pico-8 play session: mixed d-pad (fixed 12-tick cycle)

[t = 2 s] mixed d-pad (1.2s cycle ×~1): → ← ↑ ↓ + 🅾/❎ taps, ~2s
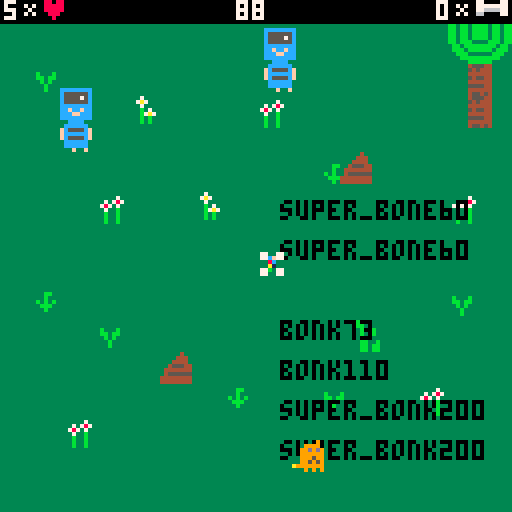
[t = 4 s] mixed d-pad (1.2s cycle ×~3): → ← ↑ ↓ + 🅾/❎ taps, ~4s
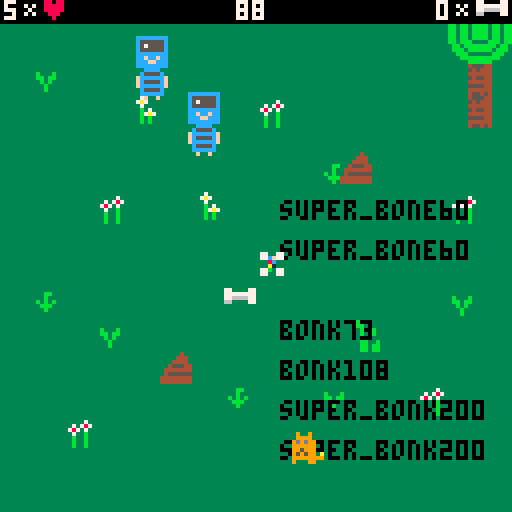
[t = 6 s] mixed d-pad (1.2s cycle ×~5): → ← ↑ ↓ + 🅾/❎ taps, ~6s
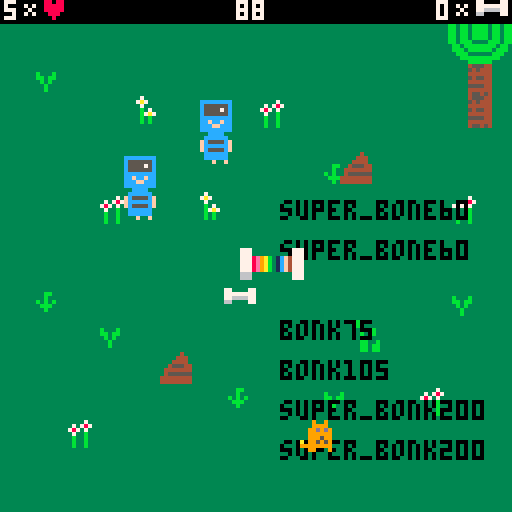

pico-8 cartridge
version 41
__lua__

function _init()
    score = 0

    life = 5
    invincible = false
    invincibility_timer = 20
    invincibility_flash_timer = 1
    show_bonk = true
    bonk_onscreen = true


    transformation_in_progress = false
    transformation_end_counter = 0
    transformation_animation_threshold_1 = 5
    transformation_animation_threshold_2 = 10
    transformation_animation_counter = 0
    draw_new_form = true
    transformation_sound_played = false

    input_cooldown_timer = 0

    square_counter = 0
    bonking_in_progress = false
    death_state = 0

    elapsed_bone_time = 0
    elapsed_poop_time = 0
    time_left = 91



    poop_announcement = 0

    stolen_bones = 10

    super_bonk_active = false

    old_bonk_restored = false

-- for flashing text
    poop_flash_timer = 0
    show_poop_text = true

-- debugging my teleporting poop
    unstuck_counter = 0
    no_collision_frames = 0

    score_sound_played = false

end


-->8
--data tables

bonk = {
    pos = {x = 60, y = 110}, -- Initial position of the character
    sprites = {0, 1, 2},
    width = 8,
    height = 8,
    currentFrame = 0,
    anim_counter = 0,
    speed = 1,
    flip = false,
}

super_bonk = {
    pos = {x = 200, y = 200}, -- super_bonk starts off offscreen
    sprites = {
        head = { -- Head sprite data for different frames
            {id = 3, width = 8, height = 8},
            {id = 10, width = 8, height = 8},
        },
        torso = {id = 19, width = 8, height = 8},
        club = {id = 20, width = 8, height = 8},
        legs = { -- Legs sprite data for different frames
            {id = 35, width = 8, height = 8}, -- Frame 1
            {id = 18, width = 8, height = 8}, -- Frame 2
            {id = 34, width = 8, height = 8}, -- Frame 3
        }

    },
    current_legs_frame = 1, -- Current frame for the limb animation
    current_head_frame = 1, -- Current frame for the head animation
    width = 8,
    height = 24,
    currentFrame = 1,
    anim_counter = 0,
    anim_speed = 5,
    speed = 3,
    flip = false,
}



thief1 = {
    pos = {x = flr(rnd((24)+8)), y = flr(rnd(90) + 8)}, -- Initial position of the character
    sprites = {
        {5, 21}, -- First animation frame
        {6, 22} -- Second animation frame
    },
    alive = true,
    death_sentence = false,
    width = 8,
    height = 16,
--might want to implement this for movement in all 4 directions: 
--direction = {x = flr(rnd(3)) - 1, y = flr(rnd(3)) - 1}
    direction = {x = flr(rnd(2)), y = flr(rnd(2))},
    currentFrame = 1,
    speed = 1.6,
    animTimer = 0, -- New property to keep track of animation time
    animSpeed = 12, -- Controls the animation speed
}

thief2 = {
    pos = {x = flr(rnd((26)+94)), y = flr(rnd(90) + 8)}, -- Initial position of the character
    sprites = {
        {5, 21}, -- First animation frame
        {6, 22} -- Second animation frame
    },
    alive = true,
    death_sentence = false,
    width = 8,
    height = 16,
    direction = {x = flr(rnd(2)), y = flr(rnd(2))},
    currentFrame = 1,
    speed = 1.6,
    animTimer = 0, -- New property to keep track of animation time
    animSpeed = 12, -- Controls the animation speed
}

bones = {
    max = 10,
    spawn_interval = 70, --this number refers to frames that have been drawn
}

super_bone = {
            pos = {x = 140, y = 140},
            width = 16,
            height = 8,
            spawned = false,
            collected = false,
            sprites = {   
                {40, 41},
                {56, 57},
            },
            currentFrame = 1,
            anim_counter = 0,
            anim_speed = 20, --every 20 frames the animation updates to next frame

}

poop1 = {
    pos = {x = 40, y = flr(rnd(91) + 20)}, -- Initial position of poop
    width = 8,
    height = 8,
}

poop2 = {
    pos = {x = 85, y = flr(rnd(91) + 20)}, -- Initial position of poop
    width = 8,
    height = 8,
}

-->8
-- bonk functions


-- Function for drawing bonk {#c81}
function draw_bonk()
    if bonk.flip then
        spr(bonk.sprites[bonk.currentFrame], bonk.pos.x, bonk.pos.y, 1, 1, true, false)
    else
        spr(bonk.sprites[bonk.currentFrame], bonk.pos.x, bonk.pos.y)
    end
end

function draw_super_bonk()

    -- Draw torso
    if super_bonk.flip == false then
        spr(super_bonk.sprites.torso.id, super_bonk.pos.x, super_bonk.pos.y + super_bonk.sprites.head[1].height, 1, 1, false, false)
    else
        spr(super_bonk.sprites.torso.id, super_bonk.pos.x, super_bonk.pos.y + super_bonk.sprites.head[1].height, 1, 1, true, false)
    end
    
    -- Draw club (the position does not change, only what's drawn)
    if super_bonk.flip == false then
       spr(super_bonk.sprites.club.id, super_bonk.pos.x + super_bonk.sprites.head[1].width, super_bonk.pos.y + super_bonk.sprites.head[1].height, 1, 1, false, false)
    else
        spr(super_bonk.sprites.club.id, super_bonk.pos.x - super_bonk.sprites.head[1].width, super_bonk.pos.y + super_bonk.sprites.head[1].height, 1, 1, true, false)
    end

    -- Find current legs frame
    current_legs = super_bonk.sprites.legs[super_bonk.current_legs_frame]
    
    if super_bonk.flip == false then
        spr(super_bonk.sprites.legs[super_bonk.current_legs_frame].id, super_bonk.pos.x, super_bonk.pos.y + super_bonk.sprites.head[1].height + super_bonk.sprites.torso.height, 1, 1, false, false) -- Draw legs
    else
        spr(super_bonk.sprites.legs[super_bonk.current_legs_frame].id, super_bonk.pos.x, super_bonk.pos.y + super_bonk.sprites.head[1].height + super_bonk.sprites.torso.height, 1, 1, true, false) -- Draw legs flipped
    end

    -- Find current head frame
    current_head = super_bonk.sprites.head[super_bonk.current_head_frame]

    -- Draw head
    if super_bonk.flip == false then
        spr(super_bonk.sprites.head[super_bonk.current_head_frame].id, super_bonk.pos.x, super_bonk.pos.y, 1, 1, false, false) -- Draw head
    else
        spr(super_bonk.sprites.head[super_bonk.current_head_frame].id, super_bonk.pos.x, super_bonk.pos.y, 1, 1, true, false) -- Draw head flipped
    end
end

-- movement for bonk AND super_bonk {#c81}
function bonk_movement()
    if super_bonk_active == false then

        p_moved = false
        if btn(0) then 
            bonk.pos.x = bonk.pos.x - bonk.speed
            bonk.flip = true
            p_moved = true
            bonk.anim_counter = bonk.anim_counter + 1
        end
        if btn(1) then
            bonk.pos.x = bonk.pos.x + bonk.speed
            bonk.flip = false
            p_moved = true
            bonk.anim_counter = bonk.anim_counter + 1
        end
        if btn(2) then
            bonk.pos.y = bonk.pos.y - bonk.speed
            p_moved = true
            bonk.anim_counter = bonk.anim_counter + 1
        end
        if btn(3) then
            bonk.pos.y = bonk.pos.y + bonk.speed
            p_moved = true
            bonk.anim_counter = bonk.anim_counter + 1
        end
        if p_moved then
            if bonk.anim_counter >= 5 then
                bonk_animation()
                bonk.anim_counter = 0
            end
        end

        -- respawning from other side {#c81}

        if bonk_onscreen == true then    
            if bonk.pos.x < -4 then bonk.pos.x = 124
            elseif bonk.pos.x > 124 then bonk.pos.x = -4
            elseif bonk.pos.y < 6 then bonk.pos.y = 124
            elseif bonk.pos.y > 124 then bonk.pos.y = 6
            end
        end
    
    else
        p_moved = false
        if btn(0) then 
            super_bonk.pos.x = super_bonk.pos.x - super_bonk.speed
            super_bonk.flip = true
            p_moved = true
            super_bonk.anim_counter = super_bonk.anim_counter + 1
        end
        if btn(1) then
            super_bonk.pos.x = super_bonk.pos.x + super_bonk.speed
            super_bonk.flip = false
            p_moved = true
            super_bonk.anim_counter = super_bonk.anim_counter + 1
        end
        if btn(2) then
            super_bonk.pos.y = super_bonk.pos.y - super_bonk.speed
            p_moved = true
            super_bonk.anim_counter = super_bonk.anim_counter + 1
        end
        if btn(3) then
            super_bonk.pos.y = super_bonk.pos.y + super_bonk.speed
            p_moved = true
            super_bonk.anim_counter = super_bonk.anim_counter + 1
        end
        if p_moved then
            if super_bonk.anim_counter >= 8 then
                super_bonk_animation()
                super_bonk.anim_counter = 0
            end
        end

        -- respawning from other side {#c81}

            if super_bonk.pos.x < -4 then super_bonk.pos.x = 124
            elseif super_bonk.pos.x > 124 then super_bonk.pos.x = -4
            elseif super_bonk.pos.y < 6 then super_bonk.pos.y = 124
            elseif super_bonk.pos.y > 124 then super_bonk.pos.y = 6
            end
    
    end
end

-- Bonk change frame function {#c81,6}
function bonk_animation()
    --This animation functions looks to see if the bonk.currentFrame value is more than the number of sprites for Bonk. If so, it resets the current frame to zero.
    bonk.currentFrame = bonk.currentFrame + 1
    if bonk.currentFrame > #bonk.sprites then
        bonk.currentFrame = 0
    end
end

-- Super Bonk change frame function {#c81,6}
function super_bonk_animation()

    -- Check if it's time to update the frame
    if super_bonk.anim_counter > super_bonk.anim_speed then
        super_bonk.anim_counter = 0

        -- Cycle through the leg and head frames
        super_bonk.current_legs_frame = super_bonk.current_legs_frame + 1
        super_bonk.current_head_frame = super_bonk.current_head_frame + 1

        -- Reset to the first frame if it exceeds the number of frames
        if super_bonk.current_legs_frame > #super_bonk.sprites.legs then
            super_bonk.current_legs_frame = 1
        end

        if super_bonk.current_head_frame > #super_bonk.sprites.head then
            super_bonk.current_head_frame = 1
        end
    end
end


-->8
-- thief functions

-- Move thief1 randomly {#c0c}
function thief1_movement()
   
    if super_bonk_active == true then 
    
        thief1.pos.x = thief1.pos.x + 3
        if thief1.pos.x < -4 then thief1.pos.x = 124
        elseif thief1.pos.x > 124 then thief1.pos.x = -4
        end
    

    else
        -- Move thief1 (regular)
        thief1.pos.x = thief1.pos.x + thief1.direction.x * thief1.speed
        thief1.pos.y = thief1.pos.y + thief1.direction.y * thief1.speed


            -- Bounce off the walls (regular)
            if thief1.pos.x <= 0 or thief1.pos.x >= 120 then
                thief1.direction.x = thief1.direction.x * -1 -- Reverse horizontal direction
            end

            if thief1.pos.y <= 7 or thief1.pos.y >= 112 then
                thief1.direction.y = thief1.direction.y * -1 -- Reverse vertical direction
            end
    end


        --Prevent standstill {#c0c}
        -- Check if both direction components are zero, and if so, set a default direction
        if thief1.direction.x == 0 and thief1.direction.y == 0 then
            thief1.direction = {x = 1, y = 1} -- If both are zero, default to (1, 1)
        end
end


-- Move thief2 randomly {#c0c}
function thief2_movement()
   
    if super_bonk_active == true then 
    
        thief2.pos.x = thief2.pos.x - 3
        if thief2.pos.x < -4 then thief2.pos.x = 124
        elseif thief2.pos.x > 124 then thief2.pos.x = -4
        end
    

    else
        -- Move thief2 (regular)
        thief2.pos.x = thief2.pos.x + thief2.direction.x * thief2.speed
        thief2.pos.y = thief2.pos.y + thief2.direction.y * thief2.speed



            -- Bounce off the walls (regular)
            if thief2.pos.x <= 0 or thief2.pos.x >= 120 then
                thief2.direction.x = thief2.direction.x * -1 -- Reverse horizontal direction
            end

            if thief2.pos.y <= 7 or thief2.pos.y >= 112 then
                thief2.direction.y = thief2.direction.y * -1 -- Reverse vertical direction
            end

        --Prevent standstill {#c0c}
        -- Check if both direction components are zero, and if so, set a default direction
        if thief2.direction.x == 0 and thief2.direction.y == 0 then
            thief2.direction = {x = 1, y = 1} -- If both are zero, default to (1, 1)
        end
    end
end


-- Loop to ensure the thief1 doesn't move straight right, up, or down
function ensure_thief1_diagonal()
    while thief1.direction.x == 0 or thief1.direction.y == 0 do
        thief1.direction = {x = flr(rnd(3)) - 1, y = flr(rnd(3)) - 1}
    end
end
-- Loop to ensure the thief2 doesn't move straight right, up, or down
function ensure_thief2_diagonal()
    while thief2.direction.x == 0 or thief2.direction.y == 0 do
        thief2.direction = {x = flr(rnd(3)) - 1, y = flr(rnd(3)) - 1}
    end
end


-- Update thief1 animation
function thief1_animation()
    -- Update thief1 animation frame {#c0c}
        thief1.animTimer = thief1.animTimer + 1
        if thief1.animTimer >= thief1.animSpeed then
            thief1.animTimer = 0
            -- Toggle frames between 1 and 2
            if thief1.currentFrame == 1 then
                thief1.currentFrame = 2
            else
                thief1.currentFrame = 1
            end
        end
end
-- Update thief2 animation
function thief2_animation()
    -- Update thief2 animation frame {#c0c}
        thief2.animTimer = thief2.animTimer + 1
        if thief2.animTimer >= thief2.animSpeed then
            thief2.animTimer = 0
            -- Toggle frames between 1 and 2
            if thief2.currentFrame == 1 then
                thief2.currentFrame = 2
            else
                thief2.currentFrame = 1
            end
        end
end


-- Function for drawing thief1 {#c0c}
function draw_thief1()
    if thief1.flip then
            spr(thief1.sprites[thief1.currentFrame][1], thief1.pos.x, thief1.pos.y, 1, 1, true, false)
            spr(thief1.sprites[thief1.currentFrame][2], thief1.pos.x, thief1.pos.y + 8, 1, 1, true, false)
        else
            spr(thief1.sprites[thief1.currentFrame][1], thief1.pos.x, thief1.pos.y)
            spr(thief1.sprites[thief1.currentFrame][2], thief1.pos.x, thief1.pos.y + 8)
    end
end

function update_thief_face1()
    if super_bonk_active == true then
        thief1.sprites = {
            {11, 21}, -- First animation frame
            {12, 22} -- Second animation frame
        }
    
    else thief1.sprites = {
        {5, 21}, -- First animation frame
        {6, 22} -- Second animation frame
    }

    end
end

function update_thief_face2()
    if super_bonk_active == true then
        thief2.sprites = {
            {11, 21}, -- First animation frame
            {12, 22} -- Second animation frame
        }
    
    else     thief2.sprites = {
        {5, 21}, -- First animation frame
        {6, 22} -- Second animation frame
    }

    end
end


-- Function for drawing thief2 {#c0c}
function draw_thief2()
    if thief2.flip then
        spr(thief2.sprites[thief2.currentFrame][1], thief2.pos.x, thief2.pos.y, 1, 1, true, false)
        spr(thief2.sprites[thief2.currentFrame][2], thief2.pos.x, thief2.pos.y + 8, 1, 1, true, false)
    else
        spr(thief2.sprites[thief2.currentFrame][1], thief2.pos.x, thief2.pos.y)
        spr(thief2.sprites[thief2.currentFrame][2], thief2.pos.x, thief2.pos.y + 8)
    end
end




-->8
-- bone functions

-- Next 2 functions: check if it's time to spawn a new bone and do it{#fff}

-- How to spawn a new bone into the bone table
function spawnBone()
    -- Check if there are fewer than the maximum allowed bones
    if #bones < bones.max then
        -- Spawn a new bone at a random location and set it to active = true
        bones[#bones + 1] = {
            pos = {x = rnd(120), y = rnd(110)}, -- random spawn position
            --x = rnd(120),
            --y = rnd(120),
            width = 8,
            height = 4,
            active = true,
            collected = false,
            sprites = {36, 52},
            currentFrame = 1,
            anim_counter = 0,
            anim_speed = 20, --every 20 frames the animation updates to next frame
            }
    end
end


-- Spawn a bone after time elapses if under 10 bones
function spawn_new_bone()
    if elapsed_bone_time >= bones.spawn_interval then
        elapsed_bone_time = 0
        spawnBone()
    end
end

-- Draw Bones with animation frames {#fff}
function draw_bones()
    for i = 1, #bones do
        if bones[i] and bones[i].active then
            spr(bones[i].sprites[bones[i].currentFrame], bones[i].pos.x, bones[i].pos.y)
        end
    end
end

function draw_super_bone()
    if super_bone.spawned == true and super_bone.collected == false then
        if super_bone.currentFrame == 1 then
            spr(40, super_bone.pos.x, super_bone.pos.y)
            spr(41, super_bone.pos.x + 8, super_bone.pos.y)
        elseif super_bone.currentFrame == 2 then
            spr(56, super_bone.pos.x, super_bone.pos.y)
            spr(57, super_bone.pos.x + 8, super_bone.pos.y)
        end
    end
end

-- Update bone animation {#fff}
function bone_animation()
    for i = 1, #bones do
        if bones[i] and bones[i].active then
            bones[i].anim_counter = bones[i].anim_counter + 1
            if bones[i].anim_counter % bones[i].anim_speed == 0 then
                bones[i].currentFrame = 3 - bones[i].currentFrame -- Toggle between 1 and 2 frames
            end
        end
    end
end


-- Update super_bone animation {#fff}
function super_bone_animation()
        super_bone.anim_counter = super_bone.anim_counter + 1
        if super_bone.anim_counter % super_bone.anim_speed == 0 then
            super_bone.currentFrame = 3 - super_bone.currentFrame -- Toggle between 1 and 2 frames
        end
end

function spawn_super_bone()
    if stolen_bones == 10 then
        super_bone.pos.x = 60
        super_bone.pos.y = 62
        super_bone.spawned = true
    end
end

-->8
-- poop

function draw_poop()
    if poop2.pos.x == poop1.pos.x and poop2.pos.y == poop1.pos.y then
        poop2.pos.x = flr(rnd(60) + 20)
        poop2.pos.y = flr(rnd(60) + 20)
        -- Update previous poop positions
        prev_poop1_pos = {x = poop1.pos.x, y = poop1.pos.y}
        prev_poop2_pos = {x = poop2.pos.x, y = poop2.pos.y}
    end
    spr(4, poop1.pos.x, poop1.pos.y)
    spr(4, poop2.pos.x, poop2.pos.y)
end


function poop_change()
    if time_left < 89 and poop_announcement == 0 then
        --poop1.pos = {x = 40, y = rnd((60 + 40))}
        --poop2.pos = {x = 85, y = rnd((60 + 40))}
        poop_announcement = 1
    elseif time_left < 60 and poop_announcement == 1 then
        poop1.pos = {x = 40, y = rnd((91) + 20)}
        poop2.pos = {x = 85, y = rnd((91) + 20)}
        poop_announcement = 2
    elseif time_left < 30 and poop_announcement == 2 then
        poop1.pos = {x = 40, y = rnd((91) + 20)}
        poop2.pos = {x = 85, y = rnd((91) + 20)}
        poop_announcement = 3
    end
end



function emergency_poop_jump()
    collision_detected = false

    if checkcollision(thief1, poop1) or checkcollision(thief1, poop2) or
       checkcollision(thief2, poop1) or checkcollision(thief2, poop2) then
        collision_detected = true
        unstuck_counter = unstuck_counter + 1
        if unstuck_counter > 7 then
            if checkcollision(thief1, poop1) then
                thief1.pos.x = thief1.pos.x + 10
            elseif checkcollision(thief1, poop2) then
                thief1.pos.x = thief1.pos.x + 10
            elseif checkcollision(thief2, poop1) then
                thief2.pos.x = thief2.pos.x + 10
            elseif checkcollision(thief2, poop2) then
                thief2.pos.x = thief2.pos.x + 10
            end
            unstuck_counter = 0
        end
    end

-- This timer counts up all the time.
-- If it ever reaches 5 frames with no collision between any poops and thieves, it resets the unstuck_counter to zero.
-- This prevents a bug where after every 7 collisions between thieves and poop, they get teleported 10 pixels
-- (this bug was introduced with the upper part of the emergency_poop_jump function.)
-- (previously, the unstuck timer would only be set back to 0 when a thief made the emergency jump)
    if not collision_detected then
        no_collision_frames = no_collision_frames + 1
        if no_collision_frames > 5 then
            unstuck_counter = 0
            no_collision_frames = 0
        end
    else
        no_collision_frames = 0
    end
end



function poop_announce()
    poop_flash_timer = poop_flash_timer + 1

    if poop_flash_timer % 9 == 0 then
        show_poop_text = not show_poop_text
    end

    if (time_left < 62 and poop_announcement == 1) or (time_left < 32 and poop_announcement == 2) then
        if show_poop_text then
            print("poop change!", 40, 0, 7)
        end
    else
        show_poop_text = false -- Ensure text is not displayed after the intended duration
    end
end


-->8
-- collision functions

-- main collision function {#0f0}
function checkcollision(obj1, obj2)
    if (obj1.pos.x > (obj2.pos.x + obj2.width)) then return false end
    if (obj1.pos.y > (obj2.pos.y + obj2.height)) then return false end
    if ((obj1.pos.x + obj1.width) < obj2.pos.x) then return false end
    if ((obj1.pos.y + obj1.height) < obj2.pos.y) then return false end
    return true
end

--Check collision between thieves and bonk {#c0c}
function collision_bonk_thief1()
    if checkcollision(bonk, thief1) then
            sfx(03)
            if not invincible then
            life = life - 1
            invincible = true
            end
    end
end

function collision_bonk_thief2()
    if checkcollision(bonk, thief2) then
            sfx(03)
            if not invincible then
            life = life - 1
            invincible = true
            end
    end
end



function invincibility()
    if invincible then
        invincibility_timer = invincibility_timer - 1
        if invincibility_timer < 1 then
            invincible = false
            invincibility_timer = 20
        end
    end
end

function invincibility_flash()
    if invincible then
        invincibility_flash_timer = invincibility_flash_timer + 1
    end
    
    if invincibility_flash_timer % 2 == 0 then
        show_bonk = false
    end

    if invincibility_flash_timer > 19 then
        show_bonk = true
        invincibility_flash_timer = 1
    end

end


-- check collision between bonk and bones
function collision_bonk_bone()
    if #bones > 0 then
        for i = 1, #bones do
            if bones[i] and bones[i].active and checkcollision(bonk, bones[i]) then
                sfx(04)
                score = score + 1
                deli(bones, i)
            end
        end
    end
end



function collision_bonk_super_bone()
    if checkcollision(bonk, super_bone) then
        super_bone.pos.x = 150
        super_bone.pos.y = 150
        
        sfx(04)
        
        super_bonk_active = true
        
        super_bonk.pos.x = bonk.pos.x
        super_bonk.pos.y = bonk.pos.y
        super_bone.collected = true
        thief1.pos = {x = 3, y = 8}
        thief2.pos = {x = 118, y = 8}
        transformation_in_progress = true

            if transformation_sound_played == false then
                sfx(13)
                transformation_sound_played = true
            end
        
        bonk_onscreen = false
        bonk.pos.x = -20
        bonk.pos.y = -20
    end
end

-- check collision between thieves and poop
-- statt -1 kれへnnte es ein random-wert sein, von -0,8 bis 1,2
function collision_thief1_poop()
    if checkcollision(thief1, poop1) then
        thief1.direction = {x = thief1.direction.x * -1, y = thief1.direction.y * -1}
    end

    if checkcollision(thief1, poop2) then
        thief1.direction = {x = thief1.direction.x * -1, y = thief1.direction.y * -1}
    end
end
function collision_thief2_poop()
    if checkcollision(thief2, poop1) then
        thief2.direction = {x = thief2.direction.x * -1, y = thief2.direction.y * -1}
    end

    if checkcollision(thief2, poop2) then
        thief2.direction = {x = thief2.direction.x * -1, y = thief2.direction.y * -1}
    end
end


-- check collision between thieves and bones
function collision_thief1_bone()
    if #bones > 0 then
        for i = 1, #bones do
            if bones[i] and bones[i].active and checkcollision(thief1, bones[i]) then
                sfx(02)
                deli(bones, i)
                stolen_bones = stolen_bones + 1
            end
        end
    end
end

function collision_thief2_bone()
    if #bones > 0 then
        for i = 1, #bones do
            if bones[i] and bones[i].active and checkcollision(thief2, bones[i]) then
                sfx(02)
                deli(bones, i)
                stolen_bones = stolen_bones + 1
            end
        end
    end
end



-->8
-- Murder functions

function collision_super_bonk_thief1()
    if checkcollision(super_bonk, thief1) then
        sfx(16)

        bonking_in_progress = true
        thief1.pos = {x = 64, y = 64}
        super_bonk.pos = {x = 50, y = 56}
        super_bonk.flip = false
        thief1.death_sentence = true
        bonking_thief1()
    end
end

function collision_super_bonk_thief2()
    if checkcollision(super_bonk, thief2) then
        sfx(16)

        bonking_in_progress = true
        thief2.pos = {x = 64, y = 64}
        super_bonk.pos = {x = 50, y = 56}
        super_bonk.flip = false
        thief2.death_sentence = true
        bonking_thief2()
    end
end

function bonking_thief1()
    if death_state < 6 then
        if input_cooldown_timer == 0 then
            if btnp(5) then
                    input_cooldown_timer = 20
                    thief1.alive = false
                    death_state = death_state + 1
            end
        end
    else
        if input_cooldown_timer == 0 then
            super_bonk_active = false
            bonking_in_progress = false
            thief1.pos = {x = -300, y = -300}
            thief1.alive = false
            get_rid_of_super_bonk()
        end
    end
end

function bonking_thief2()
    if death_state < 6 then
        if input_cooldown_timer == 0 then
            if btnp(5) then
                input_cooldown_timer = 20
                thief2.alive = false
                death_state = death_state + 1
            end
        end
    else
        if input_cooldown_timer == 0 then
            super_bonk_active = false
            bonking_in_progress = false
            thief2.pos = {x = -400, y = -400}
            thief2.alive = false
            get_rid_of_super_bonk()
        end
    end
end

function death_states_thief1()
    if death_state == 1 then
        spr(7,64,64)
        spr(23,64,72)

    end

    if death_state == 2 then
        spr(8,64,64)
        spr(24,64,72)

    end

    if death_state == 3 then
        spr(9,64,64)
        spr(25,64,72)

    end

    if death_state == 4 then
        spr(26,64,72)

    end

    if death_state == 5 then
        spr(27,64,72)

    end

end

function death_states_thief2()
    if death_state == 1 then
        spr(7,64,64)
        spr(23,64,72)

    end

    if death_state == 2 then
        spr(8,64,64)
        spr(24,64,72)

    end

    if death_state == 3 then
        spr(9,64,64)
        spr(25,64,72)

    end

    if death_state == 4 then
        spr(26,64,72)

    end

    if death_state == 5 then
        spr(27,64,72)

    end
end



-->8
-- Timer functions

-- Increase overall timer {#fff}
function bone_timer()
    elapsed_bone_time = elapsed_bone_time + 1  -- Increment elapsed time every 1 frame
end

function poop_timer()
    elapsed_poop_time = elapsed_poop_time + 1  -- Increment elapsed time every 1 frame
end

function countdown()
    time_left = time_left - 1/30
end

function input_cooldown()
    if input_cooldown_timer > 0 then
        input_cooldown_timer = input_cooldown_timer - 1
    end
end



--Print HUD on screen
function hud()
    if (time_left > 0 and time_left < 30) or (time_left > 32 and time_left < 60) or (time_left > 62 and time_left < 91) then
        print(flr(time_left), 59, 0, 7)
    end
    
    --if time_left > 58 then
    --    print(flr(time_left),59,0,7)
    --if time_left > 30 and < 58 then
    --    print(flr(time_left),59,0,7)
    --else if time_left < 28 then
    --    print(flr(time_left),59,0,7)
    --end

-- Remaining life
    print(life,1,0,7)
    spr(54,6,0)
    spr(38,11,0)

-- Bone score
    if score < 10 then
        print(score,109,0,7)
    else
        print(score,105,0,7)
    end
    spr(54,114,0)
    spr(36,119,0)


    print("super_bone" ..super_bone.pos.x, 70,50,0)
    print("super_bone" ..super_bone.pos.x, 70,60,0)

    print("bonk" ..bonk.pos.x, 70,80,0)
    print("bonk" ..bonk.pos.y, 70,90,0)

    print("super_bonk" ..super_bonk.pos.x, 70,100,0)
    print("super_bonk" ..super_bonk.pos.y, 70,110,0)
    --print("death state: " ..death_state, 15,20,0)
    --print("cooldown: " ..input_cooldown_timer, 50,30,0)
    --print(btnp(5))
    --print(flr(invincibility_timer),20,0,7)
    --print(invincible)
    --print(time(),50,10,7)
    --print("# of bones: " ..#bones,50,20,7)
end


-->8
--Transformation event


function transform_bonk_animation()
    if transformation_in_progress then
        transformation_animation_counter = transformation_animation_counter + 1

        if transformation_animation_counter > transformation_animation_threshold_1 then
            draw_new_form = true
        end

        if transformation_animation_counter > transformation_animation_threshold_2 then
            draw_new_form = false
            transformation_animation_counter = 0
        end
    end
end


function end_transformation_process()
    if transformation_in_progress == true then 
        transformation_end_counter = transformation_end_counter + 1

        if transformation_end_counter > 73 then
            transformation_in_progress = false

        end
    end
end


function get_rid_of_super_bonk()
    super_bonk_active = false
    super_bonk.pos = {x = 200, y = 200}
    if old_bonk_restored == false then
    bonk.pos = {x = 64, y = 64}
    old_bonk_restored = true
    bonk_onscreen = true
    end
end

-->8
--Other functions

function end_game()
    if time_left < 0 or life == 0 then
        cls(1)
        print("score: " ..score,46,60,7)
        spr(16,58,70)

        if score > 20 and score_sound_played == false then
            sfx(7)
            score_sound_played = true
        elseif score < 20 and score_sound_played == false then
            sfx(8)
            score_sound_played = true
        end

        
    end
end

function negative_life_debug()
    if life == -1 then
        life = 0
    end
end

-->8
--update

function _update()




    if life > 0 then
        if time_left > 0 then
            end_transformation_process()
            transform_bonk_animation()
                
            if thief1.alive == true then 
                update_thief_face1()
            end
                
            
            if thief2.alive == true then 
                update_thief_face2()
            end

            input_cooldown()

            if thief1.death_sentence == true then
                bonking_thief1()
            end

            if thief2.death_sentence == true then
                bonking_thief2()
            end
            
            if not transformation_in_progress then
                    if not bonking_in_progress then

                            bone_timer()
                            poop_timer()
                            countdown()

                            bonk_movement()
                            
                            if thief1.alive == true then 
                                thief1_movement()
                                ensure_thief1_diagonal()
                                thief1_animation()
                            end



                            if thief2.alive == true then
                                thief2_movement()
                                ensure_thief2_diagonal()
                                thief2_animation()
                            end

                            collision_bonk_bone()
                            collision_bonk_super_bone()

                            collision_bonk_thief1()
                            collision_bonk_thief2()
                            collision_thief1_poop()
                            collision_thief2_poop()
                            collision_thief1_bone()
                            collision_thief2_bone()
                            
                            collision_super_bonk_thief1()
                            collision_super_bonk_thief2()
                            
                            invincibility()
                            invincibility_flash()

                            spawn_new_bone()
                            bone_animation()

                            spawn_super_bone()
                            super_bone_animation()

                            poop_change()
                            emergency_poop_jump()

                            negative_life_debug()

                    end
                end
        end
    end
end



-->8
--draw

function _draw()
    cls(0)
    map(0, 0, 0, 0, 16, 16)
    
    rectfill(0, 0, 127, 5, 0)  -- Draws a black rectangle at the top of the screen (128x4)
    draw_poop()
    hud()

    poop_announce()

    draw_bones()
    draw_super_bone()

    death_states_thief1()
    death_states_thief2()

    if super_bonk_active == true then
        if transformation_in_progress then
            if draw_new_form == true then
                draw_super_bonk()
            else
                draw_bonk()
            end
        else
            draw_super_bonk()
        end
    elseif show_bonk == true then
            draw_bonk()
    end
    
    
    -- I'm calling this funciton here again to increase flashing speed
    invincibility_flash()

    if thief1.alive == true then
        draw_thief1()
    end
    
    if thief2.alive == true then
        draw_thief2()
    end

    end_game()

end

-- map(screen_x, screen_y, map_x, map_y, width, height)
-- screen_x: The x-coordinate on the screen where the map drawing starts
-- screen_y: The y-coordinate on the screen where the map drawing starts
-- map_x: The x-coordinate in the map data where drawing starts
-- map_y: The y-coordinate in the map data where drawing starts
-- width: The width (in tiles) of the map area to draw
-- height: The height (in tiles) of the map area to draw
__gfx__
0009009000000090000900000090009033333430cccccccccccccccc88cccccc00008ccc0000000000900090cccccccccccccccc000000000000000000000000
0009999000099990000999900959995930334443c555555cc555555c8875575c0008855c0000000009599959c555555cc555555c000000000000000000000000
0099d9d90099d9d90099d9d99995959933344443c575555cc555575c8875575c0088575c0000000099889889c575555cc555575c000000000000000000000000
0099999900999999009999999989998933455544c555555cc555555c8575575c0075575c0000000c99889889c555555cc555555c000000000000000000000000
0099959900999599009995999999999934444444cccccccccccccccc8ccccccc087ccccc00000ccc99999999cccccccccccccccc000000000000000000000000
a099595900995959009959599999559934555555ccfccfccccfccfcc8ccccccc088ccccc0000cccc99995599cccffccccccffccc000000000000000000000000
99999999a9999999999999999995995944444444cccffccccccffccccccffccc08cffccc00007cc799959959ccfccfccccfccfcc000000000000000000000000
0099000900090909a09090090999999944444444ccccccccccccccccccccccccccfccfcc000cffcc09999999cccccccccccccccc000000000000000000000000
009009000000000000599950009999990000848000cccc0000cccc0000cccc00008ccc00008c8c00000000000000000000000000000000000000000000000000
00999900000000000009009000559555000844400c5555c00cccccc00cccccc00cccccc00ccc8cc000000cc00000000000000000000000000000000000000000
0999999000080808000900900059999500844480fccccccffc5555cffc5555cffc5855cffc5888c0000088c00000000000000000000000000000000000000000
09d99d9099444444000900900999999990444800fc5555cffccccccffccccccffccccccffcccc888000887880000000000000000000000000000000000000000
a999999044448484000900909055955509448000fccccccffc5555cffc5555cffc5555cf0c5558c8005858c80000080000000000000000000000000000000000
99999990000808080009009000599995044000000c5555c00cccccc00cccccc00c8cccc00c88ccc00c88c8880088880000000000000000000000000000000000
099999900000000000090090a0999999040000000cccccc00cccccc00cccccc00cccccc00cccc8c00888c8c80088788000000000000000000000000000000000
090000900000000000099099995595554000000000f00f00000f00f0000f00f0000f00f0000f0080888c80880888888800000000000000000000000000000000
00000000000000900059995000599950770000777700007788088000007777007770000000000777770000770000000000000000000000000000000000000000
0000000000099990000909000090009077777777772c3b7788888000070000707770000000000777077777700000000000000000000000000000000000000000
000999999999d9d9000909000090009077666677778e9a7788888000707000077778e9ab31cf4777076666700000000000000000000000000000000000000000
00999999999999990009090000900090660000776600007708880000700700077778e9ab31cf4777660000770000000000000000000000000000000000000000
00999999999990990009090000900090000000000000000000800000700070077778e9ab31cf4777000000000000000000000000000000000000000000000000
a0999999999909090009090000900090000000000000000000000000700070077778e9ab31cf4777000000000000000000000000000000000000000000000000
99999999999999990009090000900090000000000000000000000000070000706660000000000777000000000000000000000000000000000000000000000000
00909000000900090009999000990099000000000000000000000000007777006660000000000777000000000000000000000000000000000000000000000000
00000000000900900000000000090000007007000070070000000000000000000000000000000000077007700000000000000000000000000000000000000000
00000000000999900000000000099990000770000008a00070700000000000000000077007700000077777700000000000000000000000000000000000000000
000999999999d9d9000999999999d9d900067000000cb00007000000000000000000077cf7700000007777000000000000000000000000000000000000000000
009999999999999900999999999999990060070000700700707000000000000000000008c0000000077667700000000000000000000000000000000000000000
00999999999990990099999999999099000000000000000000000000000000000000000a10000000066007700000000000000000000000000000000000000000
a099999999990909a099999999990909000000000000000000000000000000000000077b37700000000000000000000000000000000000000000000000000000
99999999999999999999999999999999000000000000000000000000000000000000077007700000000000000000000000000000000000000000000000000000
00900090000009090009009000900900000000000000000000000000000000000000000000000000000000000000000000000000000000000000000000000000
333333333333333333333333333333333333333333333bbbbbb33333333333666633333300900900000000000000000000000000000000000000000000000000
333333333333333333333333333bb33333333333333bbbbbbbbbb333333336655663333300999900000000000000000000000000000000000000000000000000
333333333333333333333333333b33333b333b3333bbb333333bbb33333366555566333309999990000000000000000000000000000000000000000000000000
3333333333333333bbbbb3333b3b3b333bb3bb333bbb3bbbbbb3bbb3333665555556633309d99d90000000000000000000000000000000000000000000000000
333333333333333bbbbbbbb333bbb33333b3b3333bb3bbbbbbbb3bb3336655955955663309999990000000000000000000000000000000000000000000000000
333333333bbbbbbb3b33bbbb333b3333333b3333bb3bbb3333bbb3bb366555999955566399999990000000000000000000000000000000000000000000000000
33333333bbb3bbbbbb3bbb3b33333333333b3333bb3bb3bbbb3bb3bb665555d9d955556609999990000000000000000000000000000000000000000000000000
33333333bbb3bb3bbbbbbbbb3333333333333333bb3bb3bbbb3bb3bb65555599999a555609000090000000000000000000000000000000000000000000000000
33333333bbbbbb3b3bbb3bbb0000000033aaaa33bb3bb3bbbb3bb3bb655555555555555633373333000000000000000000000000000000000000000000000000
33333733b33bb33bb3bbb3bb000000003a55aca3bb3bb3bbbb3bb3bb6555555665555556337a7333000000000000000000000000000000000000000000000000
33737873bbbbb3bbbbb3b3bb00000000a5a5cacabb3bbb3333bbb3bb655555600655555633373333000000000000000000000000000000000000000000000000
37873733bbb33bbb3bb3bbbb00000000a55a5caa3bb3bbbbbbbb3bb36555560000655556333b3733000000000000000000000000000000000000000000000000
33733b333bbbbbb33bbbbbb300000000aac5a55a3bbb3bbbbbb3bbb36555560000655556333b7a73000000000000000000000000000000000000000000000000
33b33b3333bbbbbbbbbbbb3300000000acac5a5a33bbb333333bbb336555560000655556333b3b33000000000000000000000000000000000000000000000000
33b33b333333333333333333000000003aca55a3333bbbbbbbbbb3336555560000655556333b3b33000000000000000000000000000000000000000000000000
33b33b3333333333333333330000000033aaaa3333333bbbbbb33333666666666666666633333333000000000000000000000000000000000000000000000000
333333333b3333333333345554433333000000000000000000000000000000000000000000000000000000000000000000000000000000000000000000000000
33b3333b3bb333333333354544433333000000000000000000000000000000000000000000000000000000000000000000000000000000000000000000000000
33bbb3bb33b33b333333344444433333000000000000000000000000000000000000000000000000000000000000000000000000000000000000000000000000
3333bbb333b3bb333333354554433333000000000000000000000000000000000000000000000000000000000000000000000000000000000000000000000000
33333bb333bbb3333333344444433333000000000000000000000000000000000000000000000000000000000000000000000000000000000000000000000000
bb3b33b333bb33b33333355554433333000000000000000000000000000000000000000000000000000000000000000000000000000000000000000000000000
3bbb33b333bb3bb33333344444433333000000000000000000000000000000000000000000000000000000000000000000000000000000000000000000000000
33bb33b333bb3bb33333345545433333000000000000000000000000000000000000000000000000000000000000000000000000000000000000000000000000
__map__
4040404040404040404040404040454600000000000000000000000000000000000000000000000000000000000000000000000000000000000000000000000000000000000000000000000000000000000000000000000000000000000000000000000000000000000000000000000000000000000000000000000000000000
4040404040404040404040404040555600000000000000000000000000000000000000000000000000000000000000000000000000000000000000000000000000000000000000000000000000000000000000000000000000000000000000000000000000000000000000000000000000000000000000000000000000000000
4044404040404040404040404040626300000000000000000000000000000000000000000000000000000000000000000000000000000000000000000000000000000000000000000000000000000000000000000000000000000000000000000000000000000000000000000000000000000000000000000000000000000000
4040404059404040504040404040626300000000000000000000000000000000000000000000000000000000000000000000000000000000000000000000000000000000000000000000000000000000000000000000000000000000000000000000000000000000000000000000000000000000000000000000000000000000
4040404040404040404040404040404000000000000000000000000000000000000000000000000000000000000000000000000000000000000000000000000000000000000000000000000000000000000000000000000000000000000000000000000000000000000000000000000000000000000000000000000000000000
4040404040404040404043404040404000000000000000000000000000000000000000000000000000000000000000000000000000000000000000000000000000000000000000000000000000000000000000000000000000000000000000000000000000000000000000000000000000000000000000000000000000000000
4040405040405940404040404040504000000000000000000000000000000000000000000000000000000000000000000000000000000000000000000000000000000000000000000000000000000000000000000000000000000000000000000000000000000000000000000000000000000000000000000000000000000000
4040404040404040404040404040404000000000000000000000000000000000000000000000000000000000000000000000000000000000000000000000000000000000000000000000000000000000000000000000000000000000000000000000000000000000000000000000000000000000000000000000000000000000
4040404040404040404040404040404000000000000000000000000000000000000000000000000000000000000000000000000000000000000000000000000000000000000000000000000000000000000000000000000000000000000000000000000000000000000000000000000000000000000000000000000000000000
4043404040404040404040404040444000000000000000000000000000000000000000000000000000000000000000000000000000000000000000000000000000000000000000000000000000000000000000000000000000000000000000000000000000000000000000000000000000000000000000000000000000000000
4040404440404040404040614040404000000000000000000000000000000000000000000000000000000000000000000000000000000000000000000000000000000000000000000000000000000000000000000000000000000000000000000000000000000000000000000000000000000000000000000000000000000000
4040404040404040404040404040404000000000000000000000000000000000000000000000000000000000000000000000000000000000000000000000000000000000000000000000000000000000000000000000000000000000000000000000000000000000000000000000000000000000000000000000000000000000
4040404040404043404044404050404000000000000000000000000000000000000000000000000000000000000000000000000000000000000000000000000000000000000000000000000000000000000000000000000000000000000000000000000000000000000000000000000000000000000000000000000000000000
4040504040404040404040404040404000000000000000000000000000000000000000000000000000000000000000000000000000000000000000000000000000000000000000000000000000000000000000000000000000000000000000000000000000000000000000000000000000000000000000000000000000000000
4040404040404040404040404040404000000000000000000000000000000000000000000000000000000000000000000000000000000000000000000000000000000000000000000000000000000000000000000000000000000000000000000000000000000000000000000000000000000000000000000000000000000000
4040404040404040404040404040404000000000000000000000000000000000000000000000000000000000000000000000000000000000000000000000000000000000000000000000000000000000000000000000000000000000000000000000000000000000000000000000000000000000000000000000000000000000
